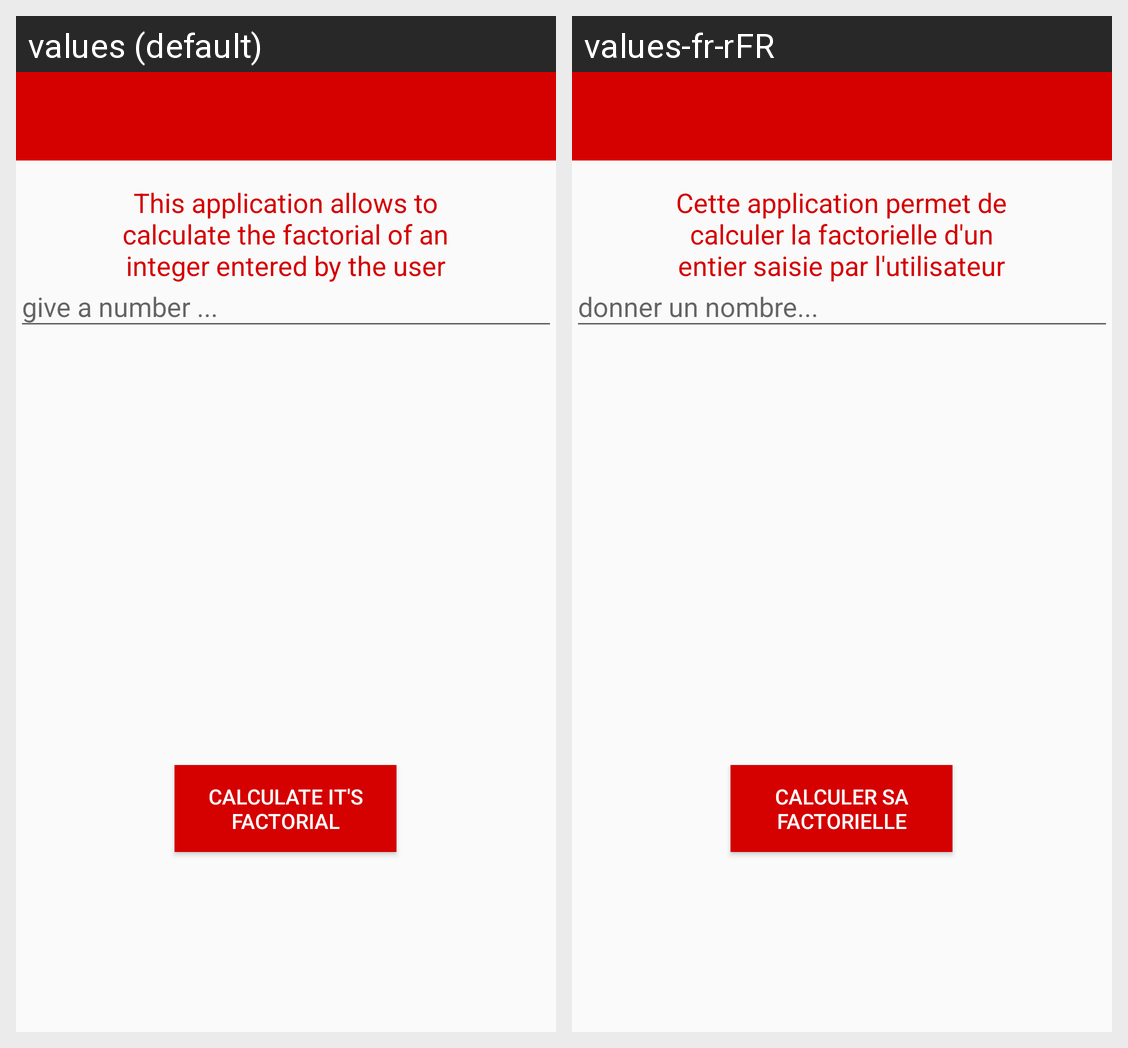

For this localized Android screen grid, give each drawn string resource with its value in every locale shown.
Android screen res/layout/activity_factoriel.xml rendered under 2 locales, left to right: values (default), values-fr-rFR. Device: Nexus 5 (rendered at 1080×1920; each locale shown at half size, 540×960, under a caption strip naming it); theme MyMaterialTheme.
Strings drawn on this screen, with the default value and each locale's value (text and hints the layout hard-codes, and strings that could not be matched under every locale, appear in the picture but are not listed):

Message
  values: This application allows to calculate the factorial of an integer entered by the user
  values-fr-rFR: Cette application permet de calculer la factorielle d'un entier saisie par l'utilisateur

Fact_hint
  values: give a number ...
  values-fr-rFR: donner un nombre...

calcul_fact
  values: Calculate It's Factorial
  values-fr-rFR: Calculer Sa Factorielle
